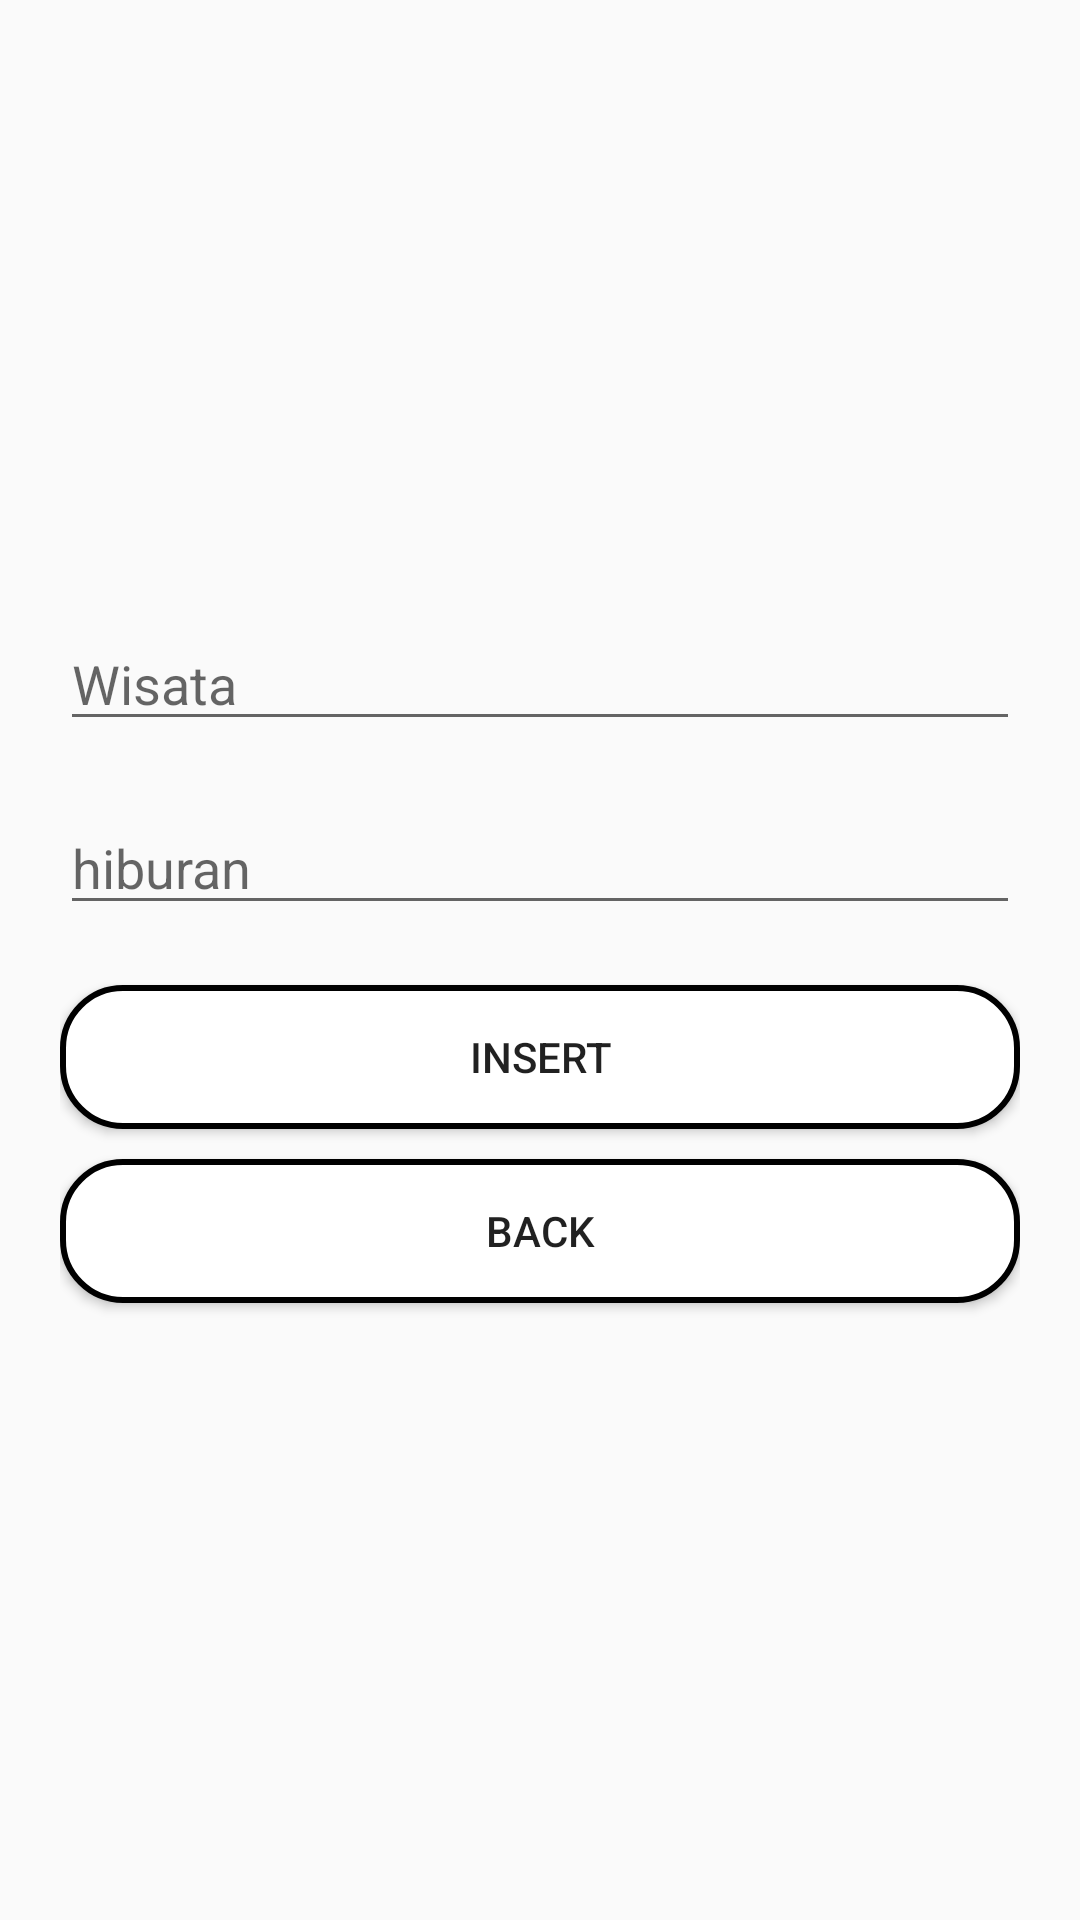

Android layout source for this screen:
<!-- AndroidManifest.xml: application theme Theme.Login -->
<!-- res/layout/activity_insert.xml -->
<?xml version="1.0" encoding="utf-8"?>
<LinearLayout xmlns:android="http://schemas.android.com/apk/res/android"
    xmlns:app="http://schemas.android.com/apk/res-auto"
    xmlns:tools="http://schemas.android.com/tools"
    android:layout_width="match_parent"
    android:layout_height="match_parent"
    android:orientation="vertical"
    android:background="@drawable/b2"
    android:gravity="center"
    android:padding="20dp"
    tools:context=".Insert">

    <EditText
        android:id="@+id/nama"
        android:layout_width="match_parent"
        android:layout_height="wrap_content"
        android:ems="10"
        android:inputType="textPersonName"
        android:hint="Wisata"/>

    <EditText
        android:id="@+id/nim"
        android:layout_width="match_parent"
        android:layout_height="wrap_content"
        android:ems="10"
        android:layout_marginTop="20dp"
        android:layout_marginBottom="20dp"
        android:inputType="textPersonName"
        android:hint="hiburan"/>

    <Button
        android:id="@+id/insert"
        android:layout_width="match_parent"
        android:layout_height="wrap_content"
        android:text="INSERT"
        android:onClick="insert"
        android:background="@drawable/mode1"/>

    <Button
        android:onClick="back7"
        android:layout_marginTop="10dp"
        android:layout_width="match_parent"
        android:layout_height="wrap_content"
        android:text="Back"
        android:background="@drawable/mode1"/>

</LinearLayout>
<!-- resources referenced by this layout -->
<resources>
  <!-- drawable mode1 (drawable-v24) -->
  <?xml version="1.0" encoding="utf-8"?>
  <shape xmlns:android="http://schemas.android.com/apk/res/android" android:shape="rectangle">
  
      <solid android:color="@color/white" />
      <stroke
          android:width="2dp"
          android:color="@color/black" />
      <corners
          android:radius="20dp"/>
  </shape>
  <style name="Theme.Login" parent="Theme.AppCompat.Light.NoActionBar">
          
          <item name="colorPrimary">@color/purple_500</item>
          <item name="colorPrimaryVariant">@color/purple_700</item>
          <item name="colorOnPrimary">@color/white</item>
          
          <item name="colorSecondary">@color/teal_200</item>
          <item name="colorSecondaryVariant">@color/teal_700</item>
          <item name="colorOnSecondary">@color/black</item>
          
          <item name="android:statusBarColor" tools:targetApi="l">?attr/colorPrimaryVariant</item>
          
      </style>
  <color name="white">#FFFFFFFF</color>
  <color name="black">#FF000000</color>
  <color name="purple_500">#286BA1</color>
  <color name="purple_700">#286BA1</color>
  <color name="teal_200">#FF03DAC5</color>
  <color name="teal_700">#FF018786</color>
</resources>
